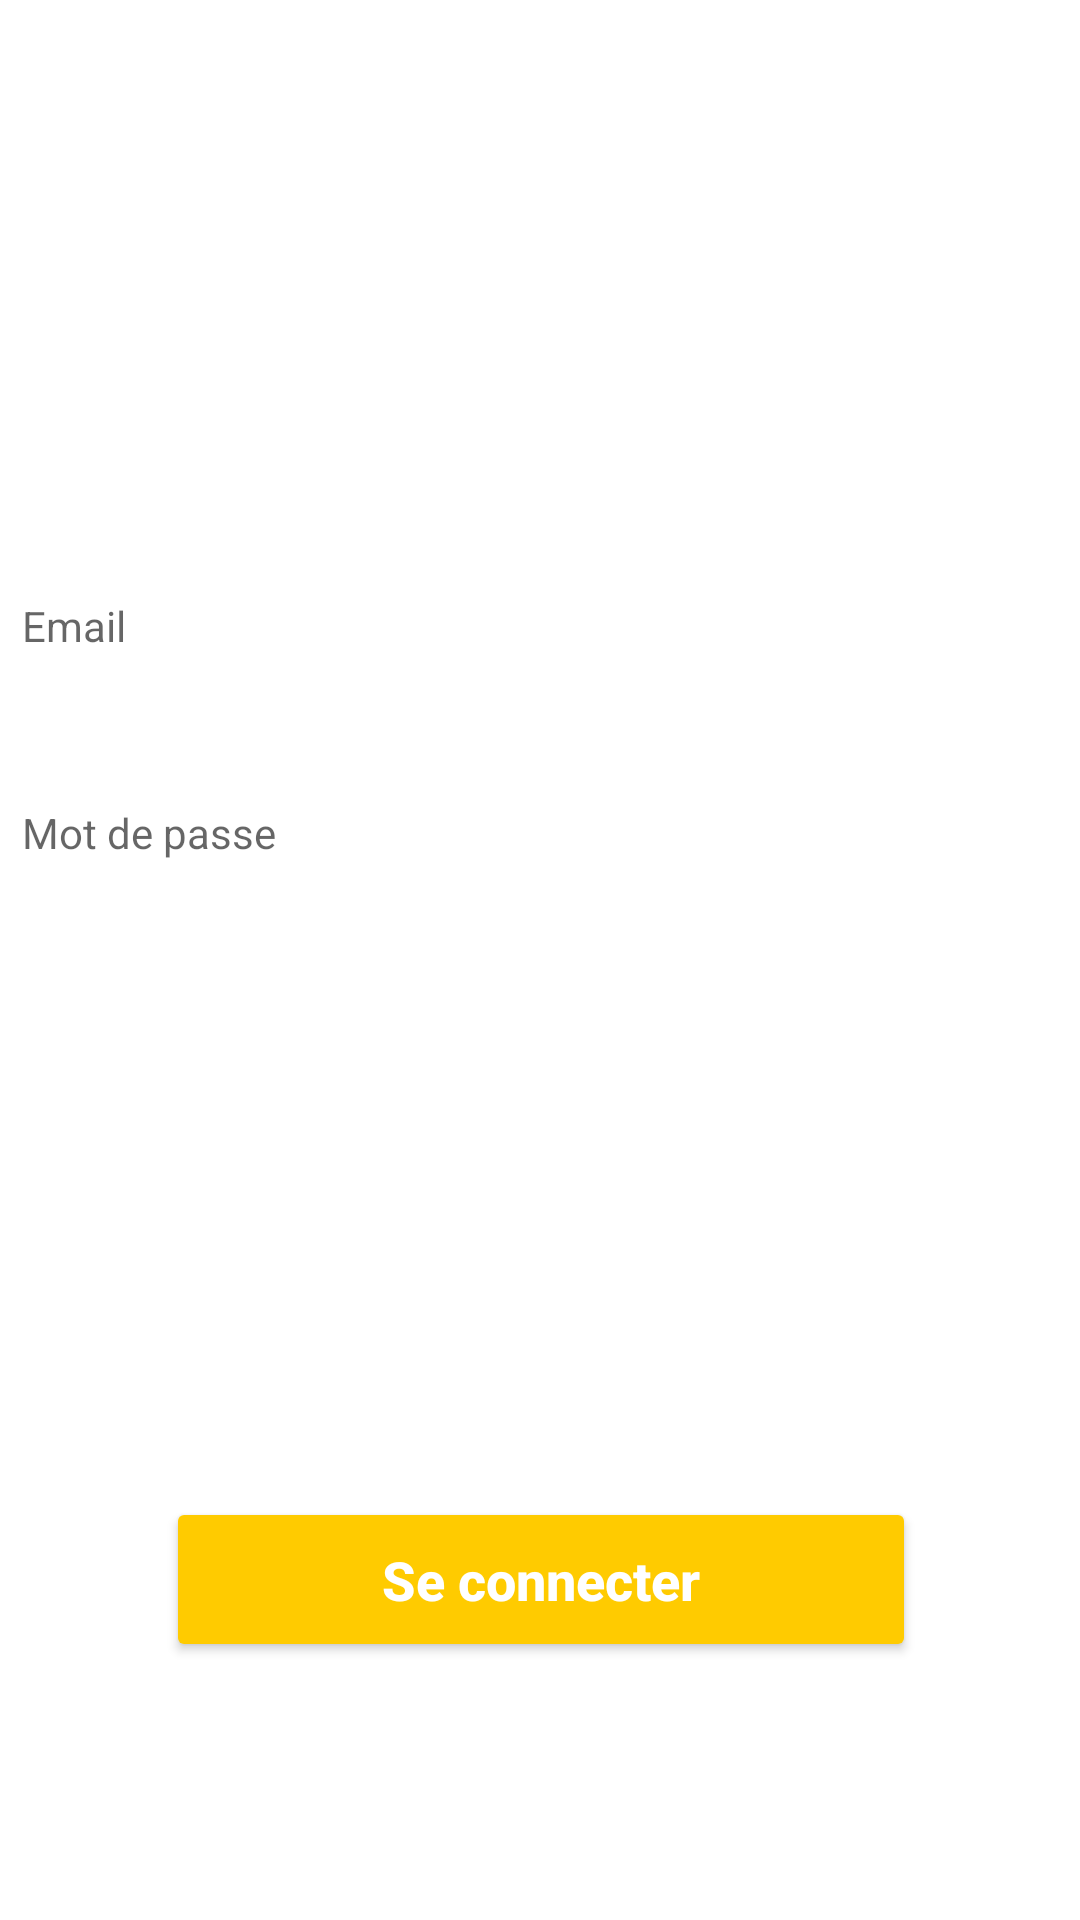

Layout XML and referenced resources for this Android screen:
<!-- AndroidManifest.xml: application theme Theme.MobileClientAlog -->
<!-- res/layout/activity_auth.xml -->
<?xml version="1.0" encoding="utf-8"?>
<androidx.constraintlayout.widget.ConstraintLayout xmlns:android="http://schemas.android.com/apk/res/android"
    xmlns:app="http://schemas.android.com/apk/res-auto"
    xmlns:tools="http://schemas.android.com/tools"
    android:layout_width="match_parent"
    android:layout_height="match_parent"
    tools:context=".ui.activity.AuthActivity">

    <androidx.constraintlayout.widget.ConstraintLayout
        android:id="@+id/constraintLayout2"
        android:layout_width="436dp"
        android:layout_height="359dp"
        android:background="@drawable/ic_ellipse"
        app:layout_constraintBottom_toBottomOf="parent"
        app:layout_constraintEnd_toEndOf="parent"
        app:layout_constraintStart_toStartOf="parent"
        app:layout_constraintTop_toTopOf="parent"
        app:layout_constraintVertical_bias="0.0">

        <EditText
            android:id="@+id/Email"
            android:layout_width="match_parent"
            android:layout_height="49dp"
            android:layout_marginTop="28dp"
            android:background="@color/cardview_light_background"
            android:drawablePadding="18dp"
            android:ems="10"
            android:layout_marginLeft="30dp"
            android:layout_marginRight="30dp"
            android:hint="Email"
            android:inputType="textEmailAddress"
            android:paddingLeft="15dp"
            android:textColorHighlight="@color/black"
            android:textColorLink="@color/black"
            android:textSize="14dp"
            app:layout_constraintEnd_toEndOf="parent"
            app:layout_constraintStart_toStartOf="parent"
            app:layout_constraintTop_toBottomOf="@+id/textView4" />

        <EditText
            android:id="@+id/Pass"
            android:layout_width="match_parent"
            android:layout_height="49dp"
            android:layout_marginTop="20dp"
            android:drawablePadding="18dp"
            android:background="@color/cardview_light_background"
            android:ems="10"
            android:hint="Mot de passe"
            android:layout_marginLeft="30dp"
            android:layout_marginRight="30dp"
            android:inputType="textPassword"
            android:paddingLeft="15dp"
            android:textColorHighlight="@color/black"
            android:textColorLink="@color/black"
            android:textSize="14dp"
            app:layout_constraintEnd_toEndOf="parent"
            app:layout_constraintStart_toStartOf="parent"
            app:layout_constraintTop_toBottomOf="@+id/Email" />

        <TextView
            android:id="@+id/textView4"
            android:layout_width="wrap_content"
            android:layout_height="wrap_content"
            android:layout_marginTop="28dp"
            android:text="Authentification"
            android:textAllCaps="true"
            android:textColor="@color/white"
            android:textSize="20sp"
            android:textStyle="bold"
            app:layout_constraintEnd_toEndOf="parent"
            app:layout_constraintStart_toStartOf="parent"
            app:layout_constraintTop_toBottomOf="@+id/imageView2" />

        <ImageView
            android:id="@+id/imageView2"
            android:layout_width="91dp"
            android:layout_height="73dp"
            android:layout_marginTop="28dp"
            app:layout_constraintEnd_toEndOf="parent"
            app:layout_constraintHorizontal_bias="0.501"
            app:layout_constraintStart_toStartOf="parent"
            app:layout_constraintTop_toTopOf="parent"
            app:srcCompat="@drawable/ic_iconmonstr_user_20" />

    </androidx.constraintlayout.widget.ConstraintLayout>

    <Button
        android:id="@+id/connectButton"
        android:layout_width="250dp"
        android:layout_height="55dp"
        android:layout_marginTop="140dp"
        android:backgroundTint="#FFCB00"
        android:text="Se connecter"
        android:textAllCaps="false"
        android:textColor="@color/white"
        android:textSize="18sp"
        android:textStyle="bold"
        app:layout_constraintEnd_toEndOf="parent"
        app:layout_constraintHorizontal_bias="0.503"
        app:layout_constraintStart_toStartOf="parent"
        app:layout_constraintTop_toBottomOf="@+id/constraintLayout2" />


</androidx.constraintlayout.widget.ConstraintLayout>
<!-- resources referenced by this layout -->
<resources>
  <style name="Theme.MobileClientAlog" parent="Theme.MaterialComponents.DayNight.DarkActionBar">
          
          <item name="colorPrimary">@color/purple_500</item>
          <item name="colorPrimaryVariant">@color/purple_700</item>
          <item name="colorOnPrimary">@color/white</item>
          
          <item name="colorSecondary">@color/teal_200</item>
          <item name="colorSecondaryVariant">@color/teal_700</item>
          <item name="colorOnSecondary">@color/black</item>
          
          <item name="android:statusBarColor" tools:targetApi="l">?attr/colorPrimaryVariant</item>
          
      </style>
  <!-- not gathered from this repository: default colours our renderer supplied (Android Studio template values) -->
  <color name="purple_500">#FF6200EE</color>
  <color name="purple_700">#FF3700B3</color>
  <color name="teal_200">#FF03DAC5</color>
  <color name="teal_700">#FF018786</color>
  <color name="black">#FF000000</color>
  <color name="white">#FFFFFFFF</color>
</resources>
